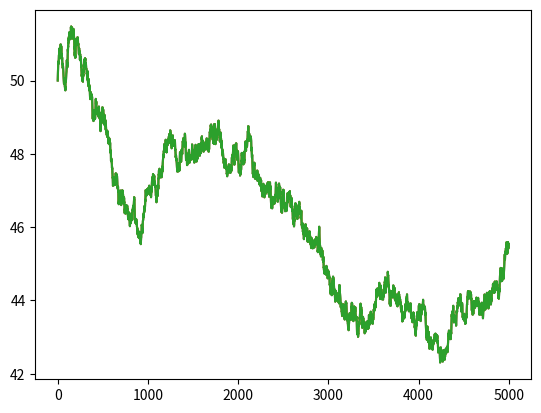

The matplotlib source for this figure:
import numpy.random as npr
import numpy as np
import matplotlib.pyplot as plt

n = 5000
h = 5
pe = 50
sig = 0.1

# trading params
tick_size = 0.1
lot_size = 100
n_action = 5
M = 10

# calculated params
dt = 1 / n
lmbda = np.log(2) / h
action_space = lot_size * np.arange(-n_action, n_action+1)
holdings = np.arange(-M, M+1)

npr.seed(0)
# 1. Eucler method
xt = np.zeros(n, dtype=np.float64)
for i in range(1, n):
    xt[i] = xt[i-1] - lmbda * xt[i-1] * dt + sig * np.sqrt(dt) * npr.normal()
price = np.exp(xt) * pe
plt.plot(price)

npr.seed(0)
# 2. Solution in terms of integral
t = np.arange(0, 1, dt)
w = np.zeros(n)
x0 = 0

# calculate integral
for i in range(1, n):
    w[i] = w[i-1] + np.sqrt(dt) * np.exp(lmbda * t[i-1]) * npr.normal()

# intergral solution
ex = np.exp(-lmbda * t)
x = x0*ex + sig*ex*w

# transform price
price = np.exp(x) * pe
plt.plot(price)

npr.seed(0)
# 2. Solution in terms of integral
t = np.arange(0, 1, dt)
w = np.zeros(n)
x0 = 0

ex = np.exp(-lmbda * t)
w = np.sqrt(np.diff(np.exp(2*lmbda*t) - 1)) * npr.normal(size=n-1)
w = np.insert(w, 0, 0)
x = x0*ex + 0*(1-ex) + sig*ex*np.cumsum(w) / np.sqrt(2*lmbda)

# transform price
price = np.exp(x) * pe
plt.plot(price)